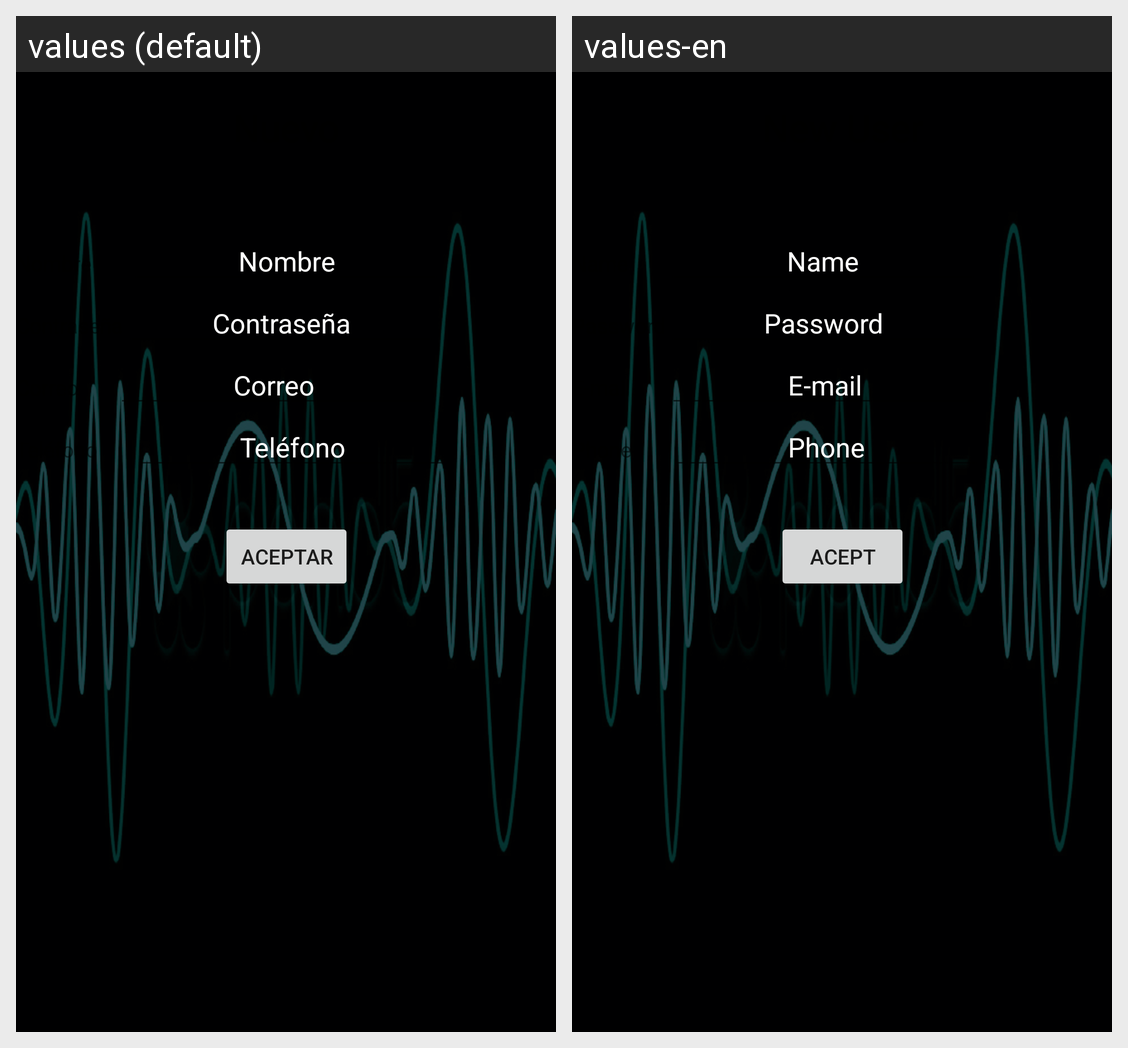

For this localized Android screen grid, give each drawn string resource with its value in every locale shown.
Android screen res/layout/activity_data_mybase.xml rendered under 2 locales, left to right: values (default), values-en. Device: Nexus 5 (rendered at 1080×1920; each locale shown at half size, 540×960, under a caption strip naming it); theme AppTheme.
Strings drawn on this screen, with the default value and each locale's value (text and hints the layout hard-codes, and strings that could not be matched under every locale, appear in the picture but are not listed):

sNombre
  values: Nombre
  values-en: Name

sPass
  values: Contraseña
  values-en: Password

sEmail
  values: Correo
  values-en: E-mail

sPhone
  values: Teléfono
  values-en: Phone

sBotonInsertar
  values: Aceptar
  values-en: Acept
